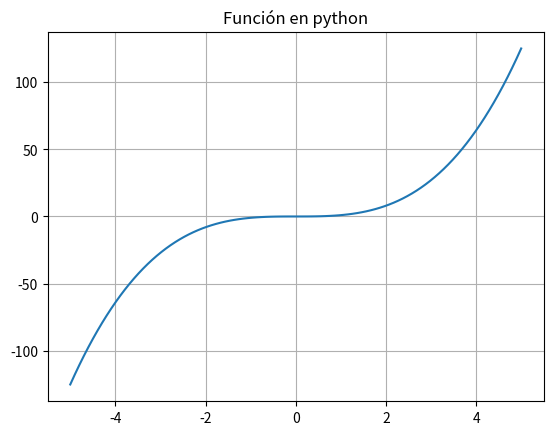

Here is the Python script that generated this plot:
import matplotlib.pyplot as plt
import numpy as np 

x = np.linspace(-5,5,100)
y = x**3
plt.plot(x,y)
plt.title("Función en python")
plt.grid()
plt.show()
